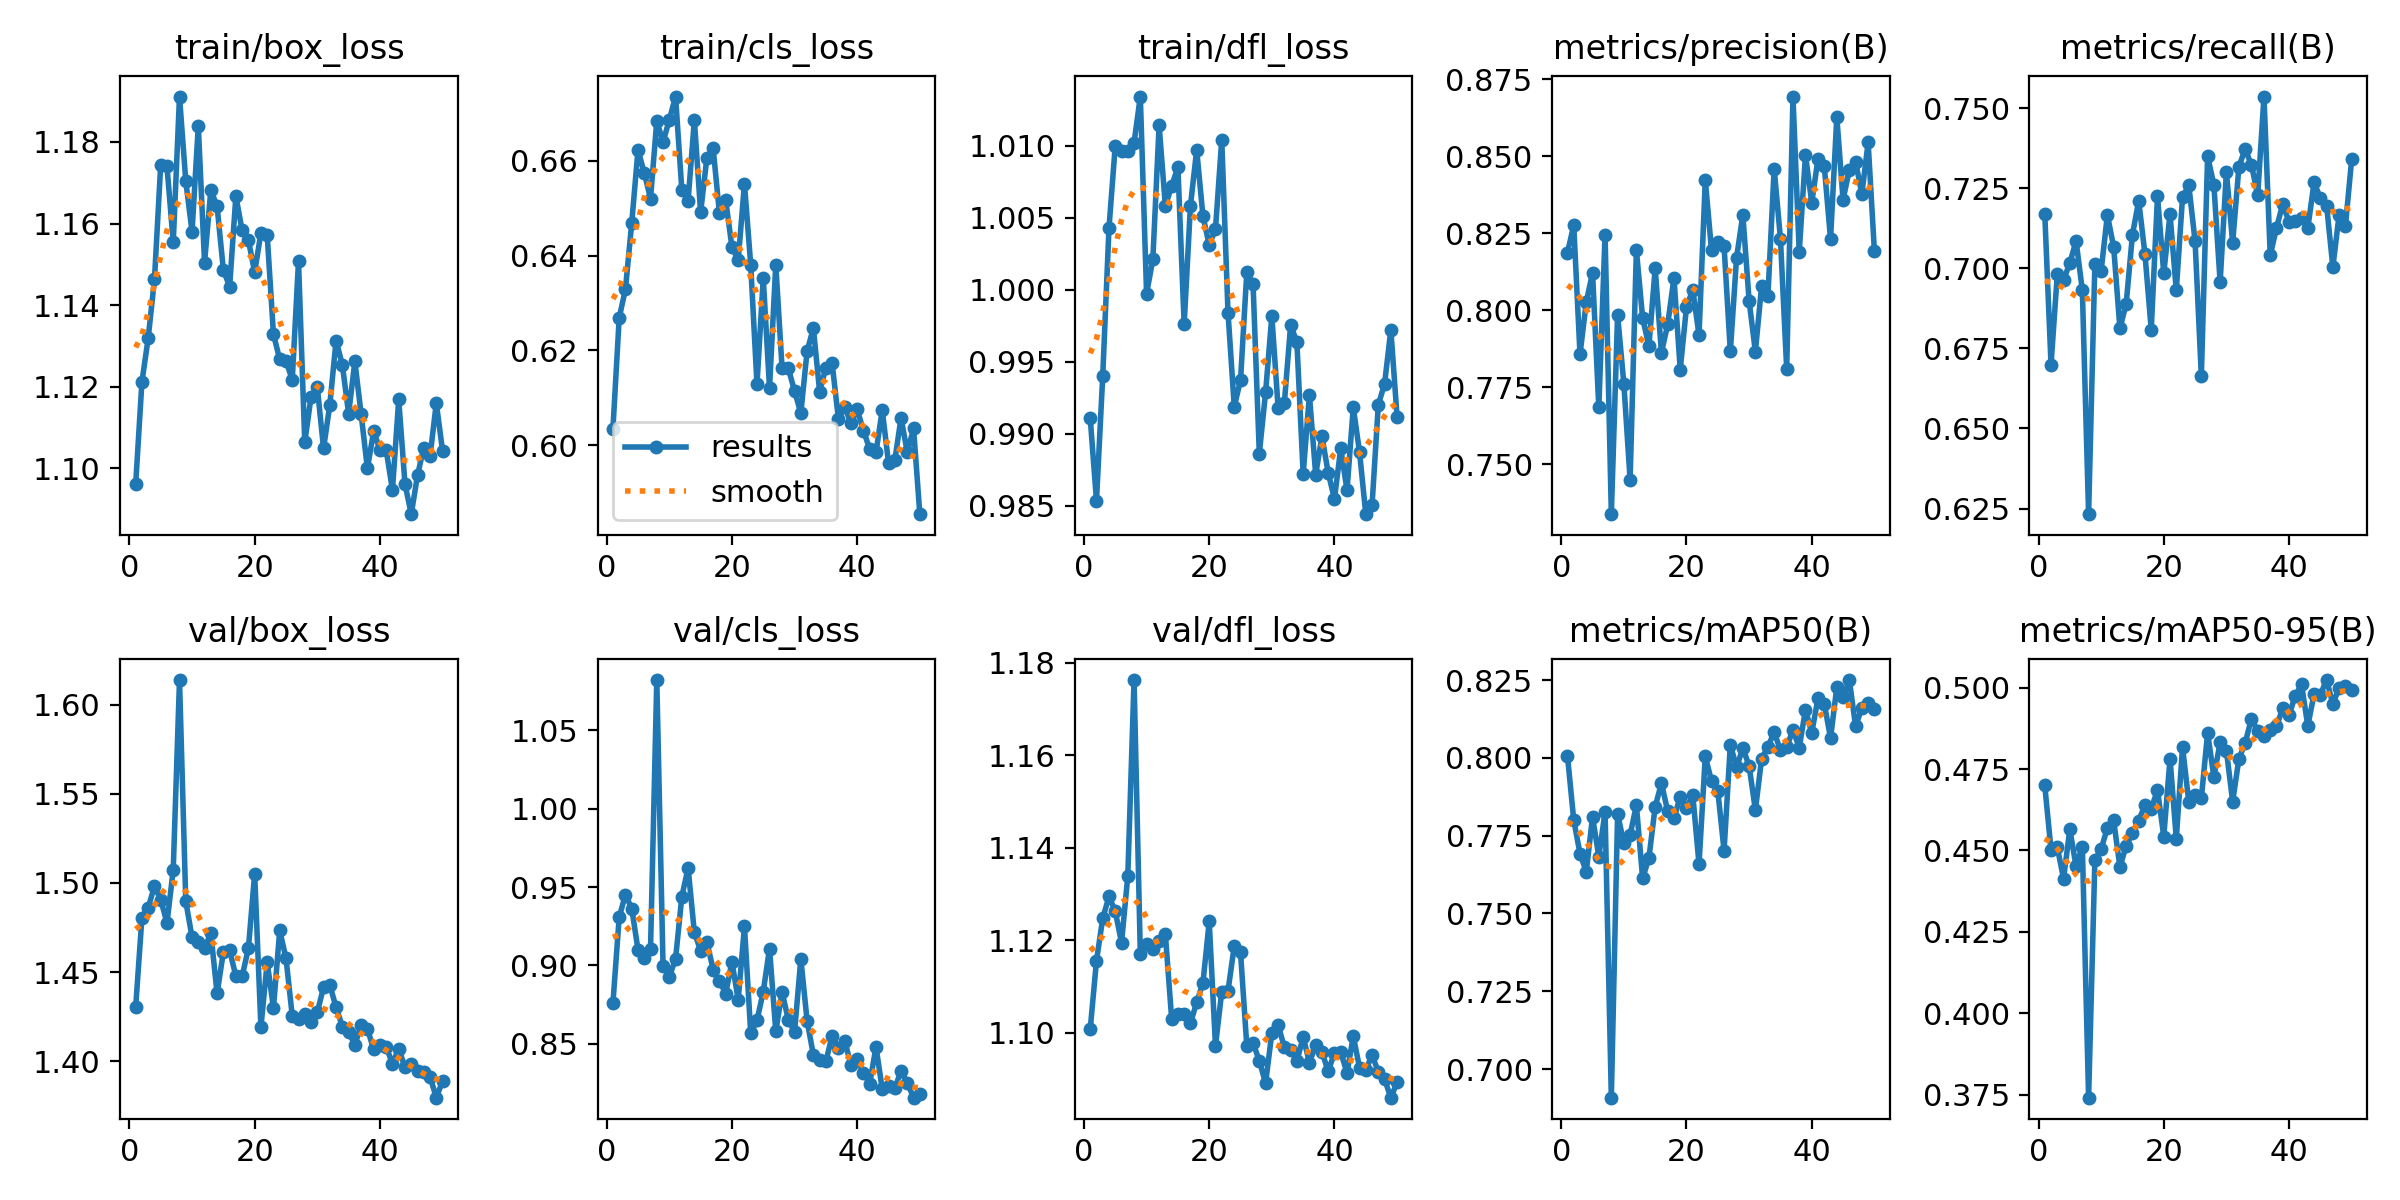

Source data for this figure (header and first rows):
epoch, train/box_loss, train/cls_loss, train/dfl_loss, metrics/precision(B), metrics/recall(B), metrics/mAP50(B), metrics/mAP50-95(B), val/box_loss, val/cls_loss, val/dfl_loss, lr/pg0, lr/pg1, lr/pg2
1, 1.096, 0.6035, 0.9911, 0.8188, 0.7171, 0.8005, 0.47, 1.43, 0.876, 1.101, 0.0005522, 0.0005522, 0.0005522
2, 1.121, 0.6269, 0.9854, 0.8276, 0.6699, 0.78, 0.4502, 1.48, 0.9309, 1.116, 0.001086, 0.001086, 0.001086
3, 1.132, 0.633, 0.994, 0.7857, 0.6981, 0.7692, 0.451, 1.486, 0.9452, 1.125, 0.001598, 0.001598, 0.001598
4, 1.146, 0.6469, 1.004, 0.8027, 0.6964, 0.7634, 0.4414, 1.498, 0.9363, 1.129, 0.001568, 0.001568, 0.001568
5, 1.174, 0.6622, 1.01, 0.8122, 0.7017, 0.7811, 0.4565, 1.491, 0.9101, 1.126, 0.001568, 0.001568, 0.001568
6, 1.174, 0.6574, 1.01, 0.7685, 0.7086, 0.7683, 0.4451, 1.478, 0.905, 1.119, 0.001535, 0.001535, 0.001535
7, 1.155, 0.652, 1.01, 0.8246, 0.6931, 0.7826, 0.4512, 1.507, 0.9103, 1.134, 0.001502, 0.001502, 0.001502
8, 1.191, 0.6684, 1.01, 0.7339, 0.6232, 0.6908, 0.3741, 1.614, 1.082, 1.176, 0.001469, 0.001469, 0.001469
9, 1.17, 0.6639, 1.013, 0.7985, 0.7014, 0.7819, 0.4469, 1.49, 0.8998, 1.117, 0.001436, 0.001436, 0.001436
10, 1.158, 0.6686, 0.9997, 0.7761, 0.6993, 0.7726, 0.4505, 1.47, 0.8926, 1.119, 0.001403, 0.001403, 0.001403
11, 1.184, 0.6735, 1.002, 0.745, 0.7167, 0.7753, 0.457, 1.467, 0.9043, 1.118, 0.00137, 0.00137, 0.00137
12, 1.15, 0.6538, 1.011, 0.8196, 0.7067, 0.7847, 0.4592, 1.463, 0.944, 1.12, 0.001337, 0.001337, 0.001337
13, 1.168, 0.6516, 1.006, 0.7975, 0.6812, 0.7613, 0.4449, 1.472, 0.9623, 1.121, 0.001304, 0.001304, 0.001304
14, 1.164, 0.6686, 1.007, 0.7884, 0.689, 0.7678, 0.4515, 1.438, 0.9211, 1.103, 0.001271, 0.001271, 0.001271
15, 1.149, 0.6491, 1.008, 0.8136, 0.7105, 0.7843, 0.4553, 1.461, 0.9095, 1.104, 0.001238, 0.001238, 0.001238
16, 1.145, 0.6606, 0.9976, 0.7863, 0.7211, 0.7919, 0.4591, 1.462, 0.9151, 1.104, 0.001205, 0.001205, 0.001205
17, 1.167, 0.6626, 1.006, 0.7954, 0.7044, 0.7829, 0.4641, 1.448, 0.8973, 1.102, 0.001172, 0.001172, 0.001172
18, 1.158, 0.649, 1.01, 0.8105, 0.6809, 0.7806, 0.4629, 1.448, 0.8902, 1.107, 0.001139, 0.001139, 0.001139
19, 1.156, 0.6517, 1.005, 0.7808, 0.7225, 0.7876, 0.4685, 1.463, 0.882, 1.111, 0.001106, 0.001106, 0.001106
20, 1.148, 0.6418, 1.003, 0.8011, 0.6984, 0.7838, 0.4543, 1.505, 0.9023, 1.124, 0.001073, 0.001073, 0.001073
21, 1.158, 0.6391, 1.004, 0.8067, 0.7169, 0.7882, 0.4782, 1.419, 0.8782, 1.097, 0.00104, 0.00104, 0.00104
22, 1.157, 0.6552, 1.01, 0.792, 0.6931, 0.7658, 0.4536, 1.456, 0.9249, 1.109, 0.001007, 0.001007, 0.001007
23, 1.133, 0.638, 0.9984, 0.8423, 0.7224, 0.8005, 0.4818, 1.43, 0.8566, 1.109, 0.0009739, 0.0009739, 0.0009739
24, 1.127, 0.6129, 0.9919, 0.8194, 0.7259, 0.7925, 0.4648, 1.473, 0.8649, 1.119, 0.0009409, 0.0009409, 0.0009409
25, 1.126, 0.6352, 0.9937, 0.8221, 0.7085, 0.7894, 0.4671, 1.458, 0.8833, 1.117, 0.0009078, 0.0009078, 0.0009078
26, 1.122, 0.612, 1.001, 0.8208, 0.6664, 0.7702, 0.466, 1.425, 0.9108, 1.097, 0.0008748, 0.0008748, 0.0008748
27, 1.151, 0.6381, 1, 0.7867, 0.735, 0.8042, 0.4861, 1.424, 0.8579, 1.098, 0.0008418, 0.0008418, 0.0008418
28, 1.106, 0.6164, 0.9886, 0.8172, 0.7261, 0.797, 0.4726, 1.427, 0.883, 1.094, 0.0008088, 0.0008088, 0.0008088
29, 1.117, 0.6162, 0.9929, 0.831, 0.6956, 0.8032, 0.4832, 1.422, 0.8653, 1.089, 0.0007758, 0.0007758, 0.0007758
30, 1.12, 0.6114, 0.9982, 0.803, 0.7301, 0.7974, 0.4807, 1.427, 0.8576, 1.1, 0.0007428, 0.0007428, 0.0007428
31, 1.105, 0.6068, 0.9918, 0.7866, 0.7079, 0.7832, 0.465, 1.442, 0.9042, 1.102, 0.0007098, 0.0007098, 0.0007098
32, 1.116, 0.6198, 0.9921, 0.808, 0.7318, 0.7998, 0.4782, 1.443, 0.8647, 1.097, 0.0006768, 0.0006768, 0.0006768
33, 1.131, 0.6247, 0.9976, 0.8047, 0.7372, 0.8035, 0.483, 1.43, 0.8429, 1.096, 0.0006438, 0.0006438, 0.0006438
34, 1.125, 0.6113, 0.9963, 0.846, 0.7323, 0.8083, 0.4905, 1.419, 0.8395, 1.094, 0.0006108, 0.0006108, 0.0006108
35, 1.113, 0.6163, 0.9872, 0.8233, 0.7229, 0.8024, 0.4866, 1.417, 0.8387, 1.099, 0.0005778, 0.0005778, 0.0005778
36, 1.126, 0.6173, 0.9927, 0.781, 0.7537, 0.8034, 0.4851, 1.409, 0.8552, 1.094, 0.0005448, 0.0005448, 0.0005448
37, 1.113, 0.6056, 0.9872, 0.8694, 0.7041, 0.8091, 0.4869, 1.421, 0.8471, 1.097, 0.0005118, 0.0005118, 0.0005118
38, 1.1, 0.6081, 0.9898, 0.819, 0.7127, 0.8033, 0.4881, 1.418, 0.8521, 1.096, 0.0004788, 0.0004788, 0.0004788
39, 1.109, 0.6047, 0.9873, 0.8504, 0.7201, 0.8155, 0.4938, 1.407, 0.8364, 1.092, 0.0004458, 0.0004458, 0.0004458
40, 1.105, 0.6075, 0.9855, 0.8349, 0.7145, 0.8081, 0.4916, 1.409, 0.8405, 1.096, 0.0004127, 0.0004127, 0.0004127
41, 1.105, 0.6031, 0.989, 0.8493, 0.7147, 0.8192, 0.4975, 1.408, 0.8312, 1.096, 0.0003797, 0.0003797, 0.0003797
42, 1.095, 0.5992, 0.9861, 0.8468, 0.7157, 0.8174, 0.501, 1.399, 0.8245, 1.091, 0.0003467, 0.0003467, 0.0003467
43, 1.117, 0.5985, 0.9918, 0.8231, 0.7126, 0.8064, 0.4882, 1.407, 0.848, 1.099, 0.0003137, 0.0003137, 0.0003137
44, 1.096, 0.6074, 0.9887, 0.8628, 0.7269, 0.8227, 0.4981, 1.397, 0.821, 1.093, 0.0002807, 0.0002807, 0.0002807
45, 1.089, 0.5963, 0.9844, 0.8359, 0.7219, 0.8194, 0.4979, 1.398, 0.823, 1.092, 0.0002477, 0.0002477, 0.0002477
46, 1.098, 0.5968, 0.985, 0.8456, 0.7196, 0.825, 0.5023, 1.395, 0.8215, 1.095, 0.0002147, 0.0002147, 0.0002147
47, 1.105, 0.6057, 0.992, 0.8482, 0.7004, 0.8102, 0.495, 1.394, 0.8327, 1.092, 0.0001817, 0.0001817, 0.0001817
48, 1.103, 0.5985, 0.9935, 0.8378, 0.7168, 0.816, 0.4999, 1.391, 0.825, 1.09, 0.0001487, 0.0001487, 0.0001487
49, 1.116, 0.6035, 0.9972, 0.8545, 0.7131, 0.8175, 0.5006, 1.379, 0.8156, 1.086, 0.0001157, 0.0001157, 0.0001157
50, 1.104, 0.5855, 0.9911, 0.8194, 0.734, 0.8157, 0.4993, 1.389, 0.818, 1.089, 8.2683e-05, 8.2683e-05, 8.2683e-05
